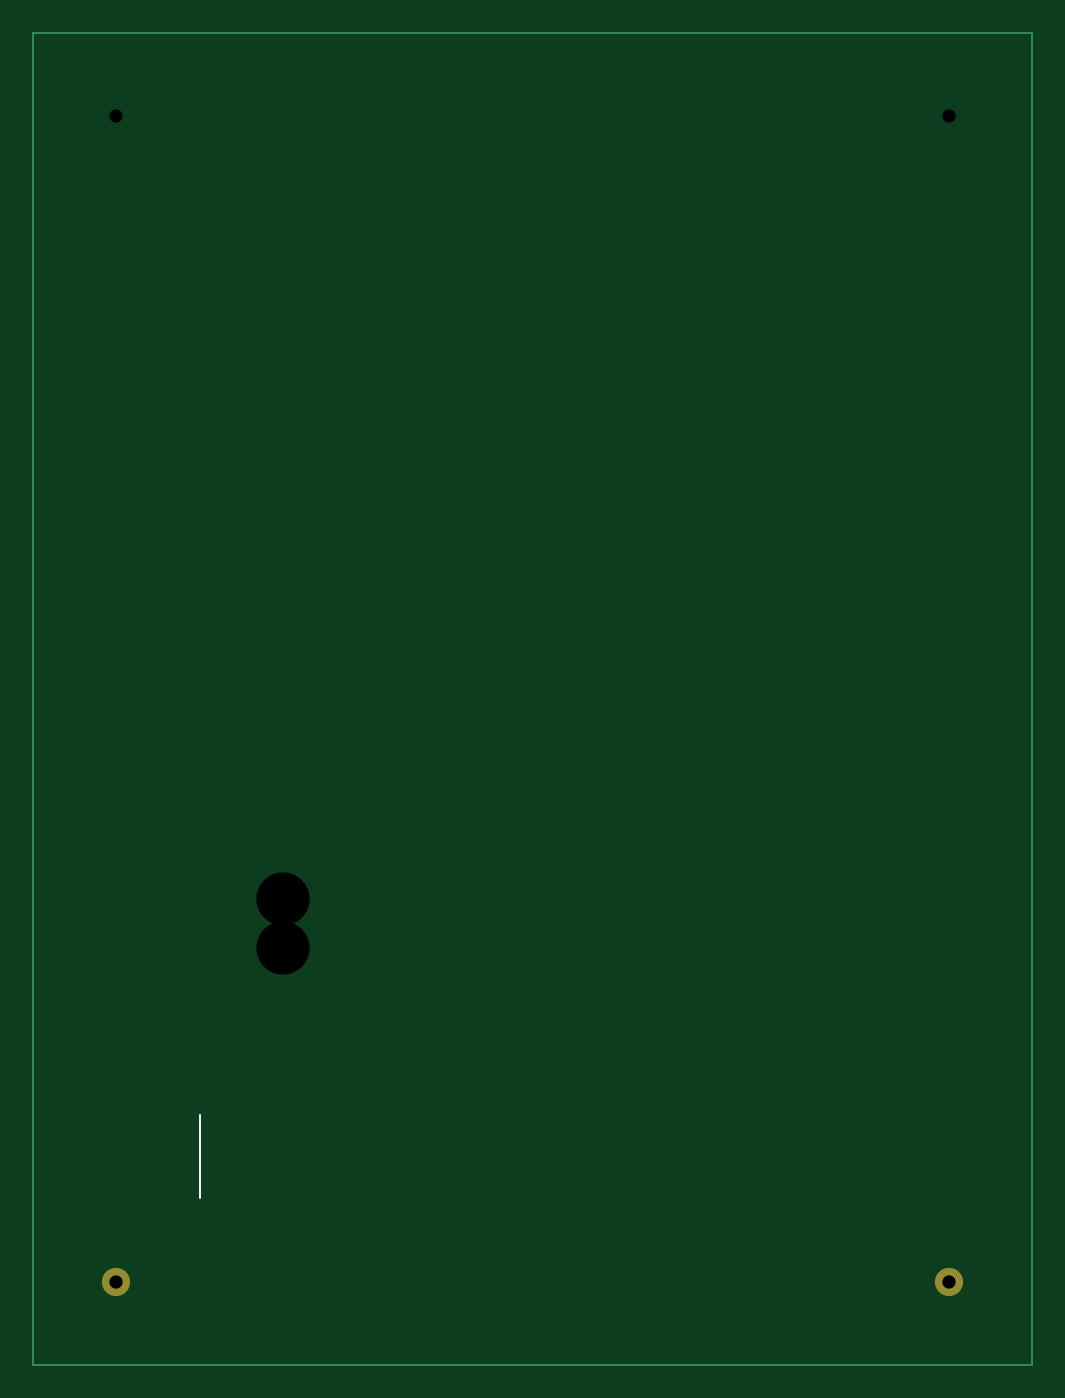
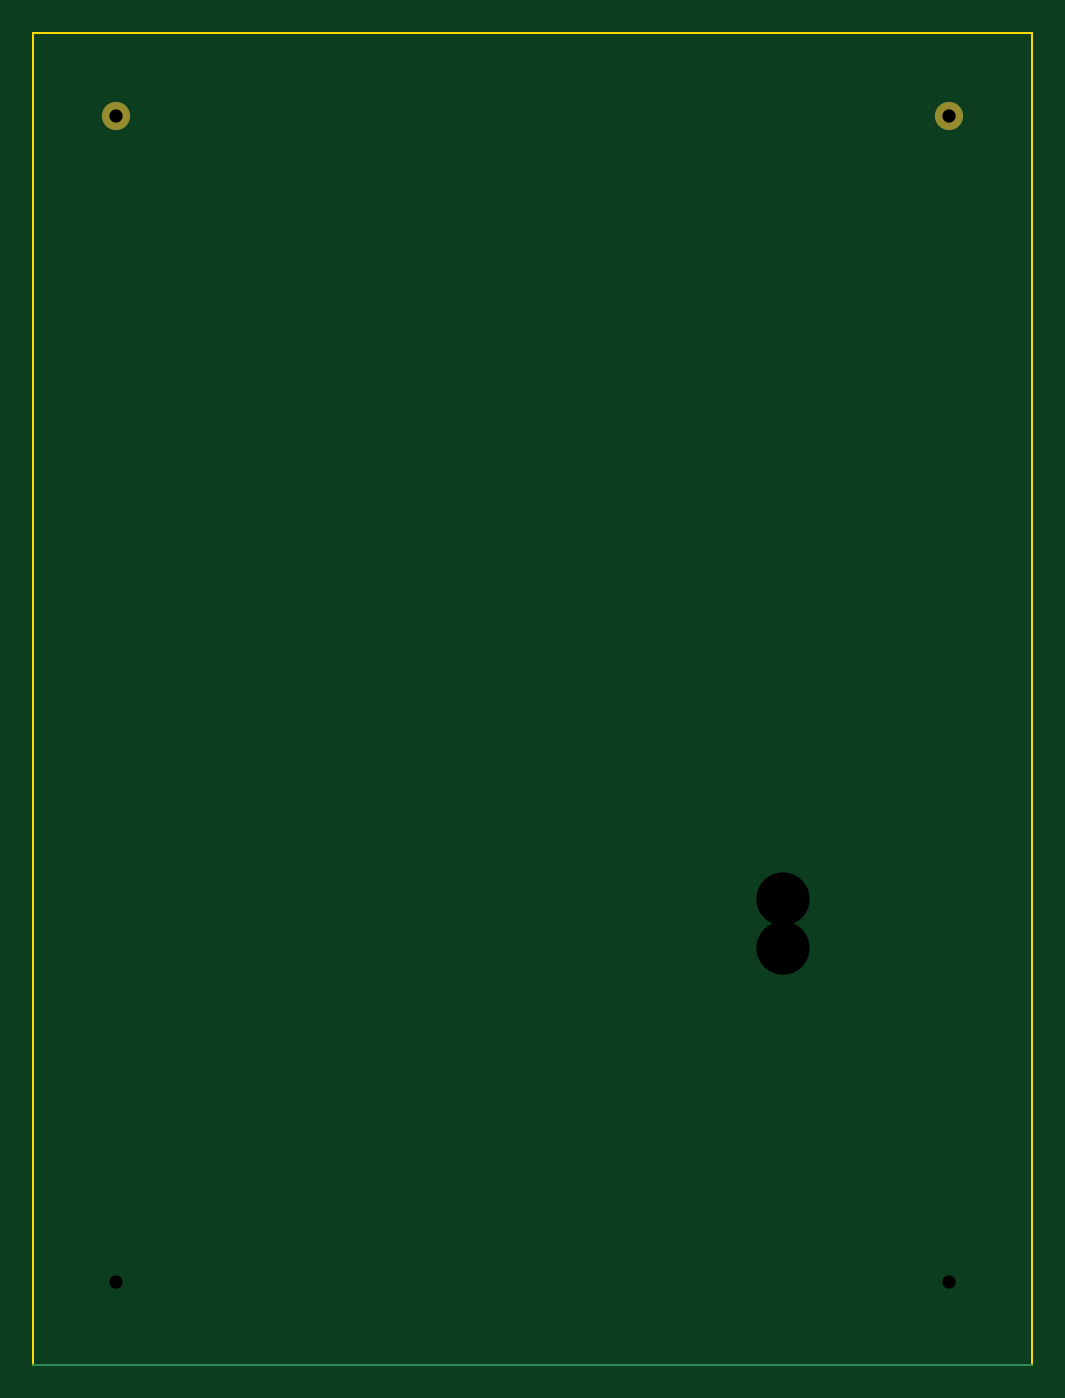
Circuit board: 8 layer files. Board 60.0 x 80.0 mm.
- drill: AirScout-v1.DRL (188 bytes)
- bottom_copper: AirScout-v1.GBL (121 bytes)
- bottom_silk: AirScout-v1.GBO (49 bytes)
- bottom_mask: AirScout-v1.GBS (119 bytes)
- outline: AirScout-v1.GKO (186 bytes)
- top_copper: AirScout-v1.GTL (406 bytes)
- top_silk: AirScout-v1.GTO (122 bytes)
- top_mask: AirScout-v1.GTS (116 bytes)

=== drill: AirScout-v1.DRL ===
; Drill File
; Format: Excellon
M48
FMAT,2
METRIC,TZ
T01C0.800
T02C3.200
%
G90
G05
M71
T01
X25.000Y25.000
X75.000Y25.000
X25.000Y95.000
X75.000Y95.000
T02
X35.000Y45.000
X35.000Y48.000
M30
=== bottom_copper: AirScout-v1.GBL ===
G04 Bottom Copper Layer*
%FSLAX46Y46*%
%MOMM*%
%ADD10C,0.150000*%
D10*
X20000000Y20000000D02*
X80000000Y20000000D01*
M02*
=== bottom_silk: AirScout-v1.GBO ===
G04 Bottom Silkscreen*
%FSLAX46Y46*%
%MOMM*%
M02*
=== bottom_mask: AirScout-v1.GBS ===
G04 Bottom Soldermask*
%FSLAX46Y46*%
%MOMM*%
%ADD10C,1.700000*%
D10*
X25000000Y95000000D03*
X75000000Y95000000D03*
M02*
=== outline: AirScout-v1.GKO ===
G04 Board Outline*
%FSLAX46Y46*%
%MOMM*%
%ADD10C,0.100000*%
D10*
X20000000Y20000000D02*
X80000000Y20000000D01*
X80000000Y100000000D01*
X20000000Y100000000D01*
X20000000Y20000000D01*
M02*
=== top_copper: AirScout-v1.GTL ===
G04 #@! TF.GenerationSoftware,KiCad,Pcbnew,6.0.0*
G04 #@! TF.CreationDate,2025-01-01T12:00:00*
G04 #@! TF.ProjectId,AirScout-v1,41697253636F75742D76312E6B696361,1*
%FSLAX46Y46*%
G04 Gerber Fmt 4.6, Leading zero omitted, Abs notation*
%MOMM*%
%ADD10C,0.150000*%
%ADD11C,0.200000*%
D10*
X20000000Y20000000D02*
X80000000Y20000000D01*
X80000000Y100000000D01*
X20000000Y100000000D01*
X20000000Y20000000D01*
M02*
=== top_silk: AirScout-v1.GTO ===
G04 Top Silkscreen*
%FSLAX46Y46*%
%MOMM*%
%ADD10C,0.120000*%
D10*
G01X30000000Y30000000D02*
G01X30000000Y35000000D01*
M02*
=== top_mask: AirScout-v1.GTS ===
G04 Top Soldermask*
%FSLAX46Y46*%
%MOMM*%
%ADD10C,1.700000*%
D10*
X25000000Y25000000D03*
X75000000Y25000000D03*
M02*
